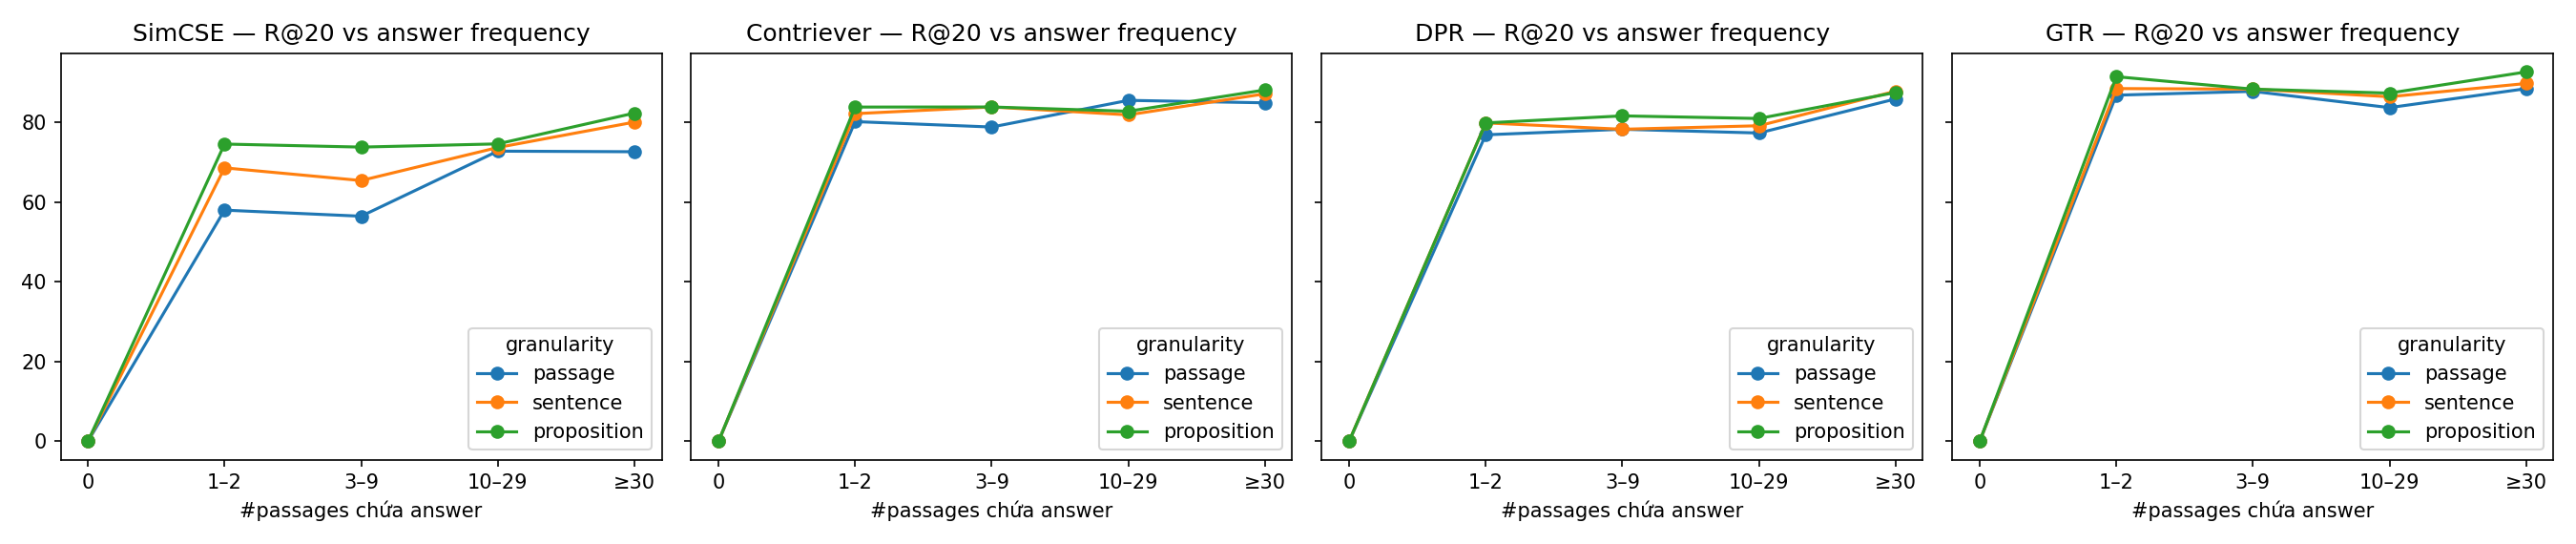

The file beside this chart, header and first rows:
retriever, dataset, ans_freq_bin, passage, sentence, proposition, n
Contriever, nq, 0, 0.0, 0.0, 0.0, 50
Contriever, nq, 1–2, 76.5, 80.1, 80.9, 136
Contriever, nq, 3–9, 79.5, 86.6, 87.5, 112
Contriever, nq, 10–29, 78.8, 76.9, 78.8, 52
Contriever, nq, ≥30, 81.3, 86.0, 86.7, 150
Contriever, squad, 0, 0.0, 0.0, 0.0, 49
Contriever, squad, 1–2, 83.1, 83.7, 86.1, 166
Contriever, squad, 3–9, 77.6, 79.1, 77.6, 67
Contriever, squad, 10–29, 91.4, 86.2, 86.2, 58
Contriever, squad, ≥30, 88.1, 88.1, 89.4, 160
DPR, nq, 0, 0.0, 0.0, 0.0, 50
DPR, nq, 1–2, 90.4, 92.6, 89.7, 136
DPR, nq, 3–9, 89.3, 90.2, 90.2, 112
DPR, nq, 10–29, 82.7, 82.7, 82.7, 52
DPR, nq, ≥30, 94.0, 92.7, 92.0, 150
DPR, squad, 0, 0.0, 0.0, 0.0, 49
DPR, squad, 1–2, 65.7, 69.3, 71.7, 166
DPR, squad, 3–9, 59.7, 58.2, 67.2, 67
DPR, squad, 10–29, 72.4, 75.9, 79.3, 58
DPR, squad, ≥30, 78.1, 83.1, 83.1, 160
GTR, nq, 0, 0.0, 0.0, 0.0, 50
GTR, nq, 1–2, 89.7, 91.2, 92.6, 136
GTR, nq, 3–9, 92.0, 91.1, 89.3, 112
GTR, nq, 10–29, 82.7, 80.8, 82.7, 52
GTR, nq, ≥30, 92.0, 92.0, 92.7, 150
GTR, squad, 0, 0.0, 0.0, 0.0, 49
GTR, squad, 1–2, 84.3, 86.1, 90.4, 166
GTR, squad, 3–9, 80.6, 83.6, 86.6, 67
GTR, squad, 10–29, 84.5, 91.4, 91.4, 58
GTR, squad, ≥30, 85.0, 87.5, 92.5, 160
SimCSE, nq, 0, 0.0, 0.0, 0.0, 50
SimCSE, nq, 1–2, 53.7, 68.4, 76.5, 136
SimCSE, nq, 3–9, 56.2, 65.2, 75.9, 112
SimCSE, nq, 10–29, 71.2, 71.2, 75.0, 52
SimCSE, nq, ≥30, 76.7, 81.3, 84.7, 150
SimCSE, squad, 0, 0.0, 0.0, 0.0, 49
SimCSE, squad, 1–2, 61.4, 68.7, 72.9, 166
SimCSE, squad, 3–9, 56.7, 65.7, 70.1, 67
SimCSE, squad, 10–29, 74.1, 75.9, 74.1, 58
SimCSE, squad, ≥30, 68.8, 78.8, 80.0, 160
